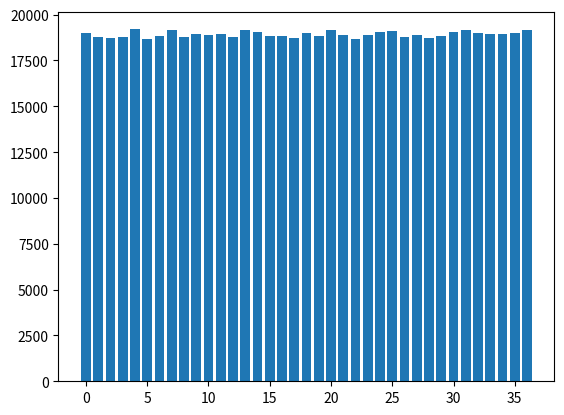

This chart was generated by the following Python code:
import numpy
import random
import matplotlib.pyplot as plt
from collections import Counter


# arr = [10, 386, 479, 627, 20, 523, 482, 483, 542, 699, 535, 617, 577, 471, 615, 583, 441, 562, 563, 527, 453, 530, 433, 541, 585, 704, 443, 569, 430, 637, 331, 511, 552, 496, 484, 566, 554, 472, 335, 440, 579, 341, 545, 615, 548, 604, 439, 556, 442, 461, 624, 611, 444, 578, 405, 487, 490, 496, 398, 512, 422, 455, 449, 432, 607, 679, 434, 597, 639, 565, 415, 486, 668, 414, 665, 763, 557, 304, 404, 454, 689, 610, 483, 441, 657, 590, 492, 476, 437, 483, 529, 363, 711, 543]

arr = [random.randint(0, 36) for x in range(1, 700000)]

elements = numpy.array(arr)

mean = numpy.mean(elements, axis=0)
sd = numpy.std(elements, axis=0)

final_list = [x for x in arr if (x > mean - 2 * sd)]
final_list = [x for x in final_list if (x < mean + 2 * sd)]
print(final_list)

c = Counter(final_list)

plt.bar(c.keys(), c.values())
plt.show()
